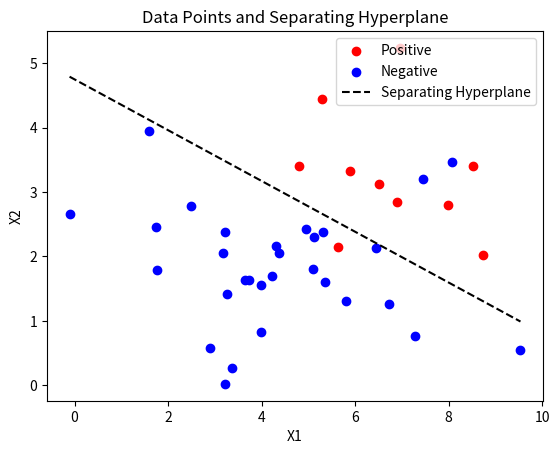

The script that saved this image:
import numpy as np
import matplotlib.pyplot as plt

# Generate the data points
np.random.seed(0)

m = 10  # Number of positive samples
n = 30  # Number of negative samples for each class

X_pos = np.random.normal(loc=[5, 3], scale=[2, 1], size=(m, 2))
X_neg = np.random.normal(loc=[5, 2], scale=[2, 1], size=(n, 2))

X = np.vstack((X_pos, X_neg))
y = np.concatenate((np.ones(m), -np.ones(n)))

# Compute the mean of each class
mean_pos = np.mean(X_pos, axis=0)
mean_neg = np.mean(X_neg, axis=0)

# Compute the between-class scatter matrix
mean_diff = mean_pos - mean_neg
Sb = np.outer(mean_diff, mean_diff)

# Compute the within-class scatter matrix
Sw = np.zeros((2, 2))
for i in range(m):
    diff = X_pos[i] - mean_pos
    Sw += np.outer(diff, diff)
for i in range(n):
    diff = X_neg[i] - mean_neg
    Sw += np.outer(diff, diff)

# Solve the eigenvalue problem
eigen_values, eigen_vectors = np.linalg.eig(np.linalg.inv(Sw) @ Sb)

# Sort eigenvalues and eigenvectors in descending order
sorted_indices = np.argsort(eigen_values)[::-1]
eigen_values = eigen_values[sorted_indices]
eigen_vectors = eigen_vectors[:, sorted_indices]

# Choose the eigenvector corresponding to the largest eigenvalue
w = eigen_vectors[:, 0]

# Normalize w to have unit length
w /= np.linalg.norm(w)

# Compute the bias term b
b = -0.5 * (mean_pos + mean_neg) @ w

# Separating hyperplane function
def separating_hyperplane(x):
    return w @ x + b

# Plotting the data points
plt.scatter(X_pos[:, 0], X_pos[:, 1], color='red', label='Positive')
plt.scatter(X_neg[:, 0], X_neg[:, 1], color='blue', label='Negative')

# Plotting the separating hyperplane
x_min = np.min(X[:, 0])
x_max = np.max(X[:, 0])
x_plot = np.linspace(x_min, x_max, 100)
y_plot = -(w[0] / w[1]) * x_plot - (b / w[1])
plt.plot(x_plot, y_plot, color='black', linestyle='dashed', label='Separating Hyperplane')

# Setting up the plot
plt.xlabel('X1')
plt.ylabel('X2')
plt.title('Data Points and Separating Hyperplane')
plt.legend()

# Display the plot
plt.show()
